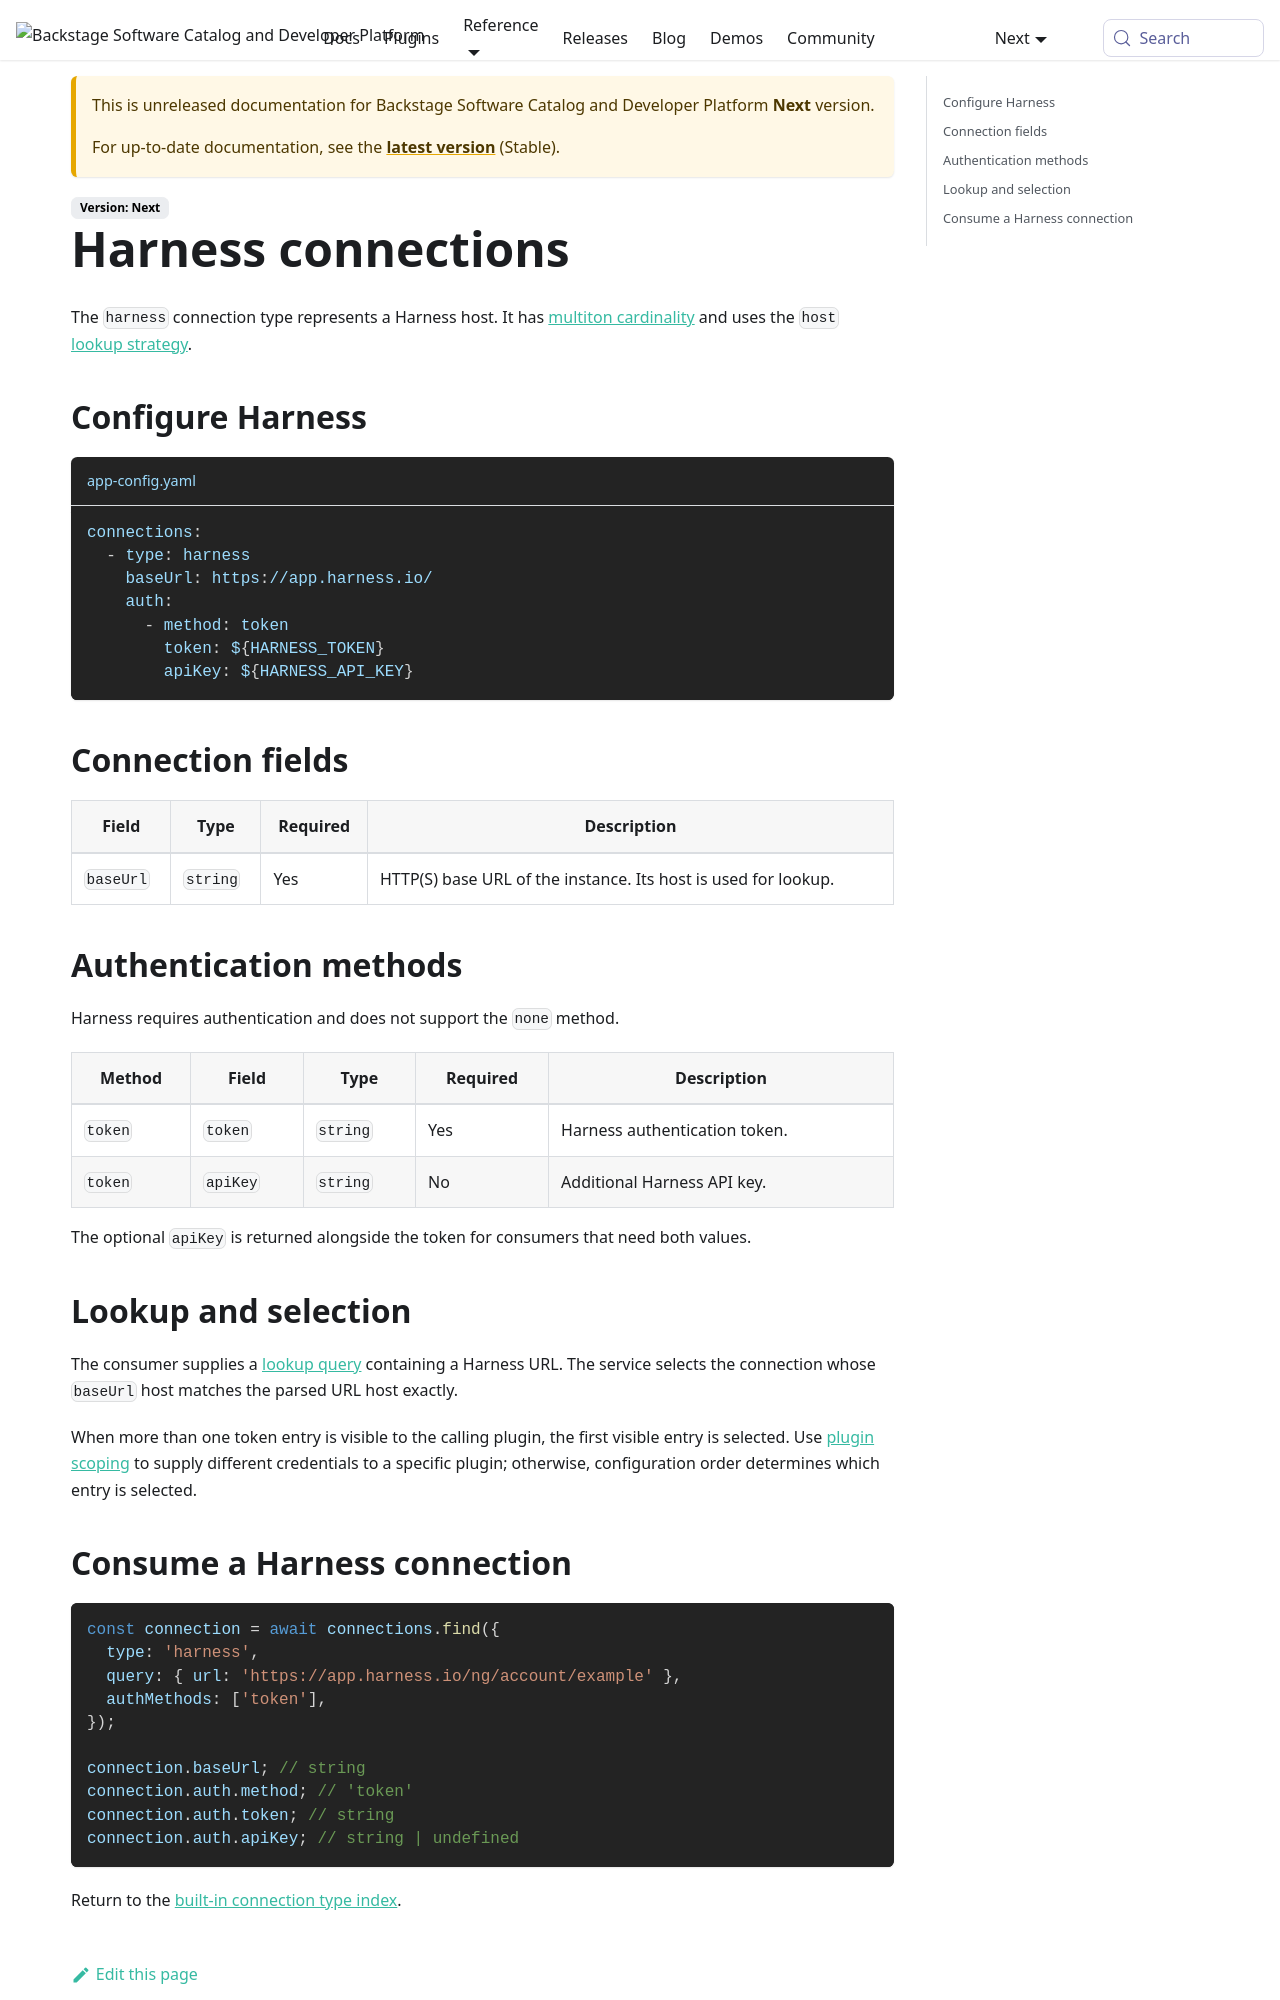

repository: backstage/backstage · page: docs/next/backend-system/core-services/connections/types/harness/index.html · generator: mkdocs

---
id: harness
title: Harness connections
description: Configure and consume Harness connections
---

The `harness` connection type represents a Harness host. It has
[multiton cardinality](../01-concepts.md#cardinality) and uses the `host`
[lookup strategy](../01-concepts.md#lookup-strategies).

## Configure Harness

```yaml title="app-config.yaml"
connections:
  - type: harness
    baseUrl: https://app.harness.io/
    auth:
      - method: token
        token: ${HARNESS_TOKEN}
        apiKey: ${HARNESS_API_KEY}
```

## Connection fields

| Field     | Type     | Required | Description                                                    |
| --------- | -------- | -------- | -------------------------------------------------------------- |
| `baseUrl` | `string` | Yes      | HTTP(S) base URL of the instance. Its host is used for lookup. |

## Authentication methods

Harness requires authentication and does not support the `none` method.

| Method  | Field    | Type     | Required | Description                   |
| ------- | -------- | -------- | -------- | ----------------------------- |
| `token` | `token`  | `string` | Yes      | Harness authentication token. |
| `token` | `apiKey` | `string` | No       | Additional Harness API key.   |

The optional `apiKey` is returned alongside the token for consumers that need
both values.

## Lookup and selection

The consumer supplies a [lookup query](../01-concepts.md#lookup-queries) containing
a Harness URL. The service selects the connection whose `baseUrl` host matches the
parsed URL host exactly.

When more than one token entry is visible to the calling plugin, the first
visible entry is selected. Use
[plugin scoping](../01-concepts.md#plugin-scoping) to supply different credentials
to a specific plugin; otherwise, configuration order determines which entry is
selected.
